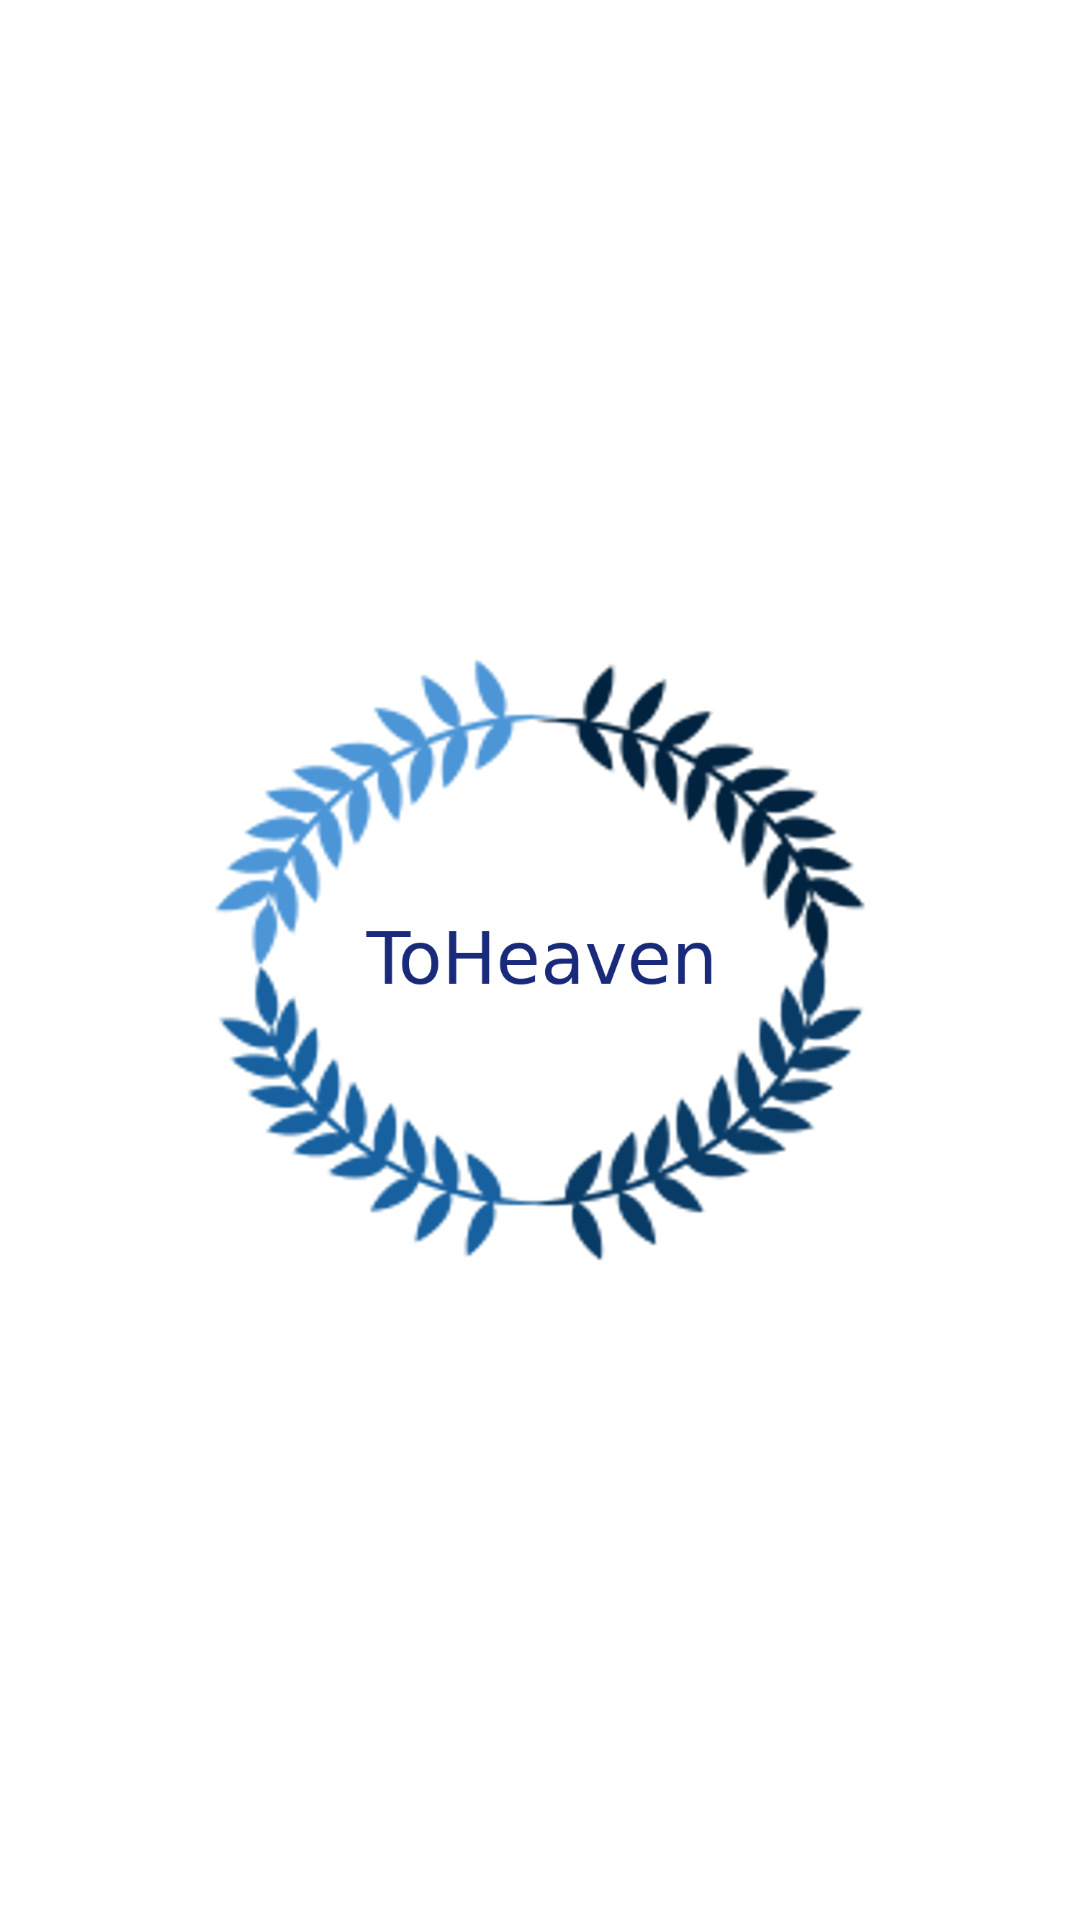

Layout XML and referenced resources for this Android screen:
<!-- AndroidManifest.xml: application theme AppTheme -->
<!-- res/layout/activity_splash.xml -->
<?xml version="1.0" encoding="utf-8"?>
<RelativeLayout xmlns:android="http://schemas.android.com/apk/res/android"
    android:layout_width="match_parent"
    android:layout_height="match_parent"
    android:background="#ffffff" >

    <ImageView
        android:id="@+id/imgLogo"
        android:layout_width="match_parent"
        android:layout_height="match_parent"
        android:layout_centerInParent="true"
        android:layout_marginStart="60dp"
        android:layout_marginTop="60dp"
        android:layout_marginEnd="60dp"
        android:layout_marginBottom="60dp"
        android:src="@drawable/ic_app" />
    <TextView
        android:layout_width="wrap_content"
        android:layout_height="wrap_content"
        android:layout_gravity="center"
        android:textColor="@color/menuBlack"
        android:layout_centerInParent="true"
        android:layout_below="@+id/imgLogo"
        android:textStyle="bold"
        android:textSize="18dp"
        android:visibility="gone"
        android:text="ToHeaven"/>

</RelativeLayout>
<!-- resources referenced by this layout -->
<resources>
  <color name="menuBlack">#37474f</color>
  <!-- drawable ic_app: png bitmap (drawable, 296120 bytes) -->
  <style name="AppTheme" parent="Theme.AppCompat.Light.NoActionBar">
          
          <item name="colorPrimary">#fdc008</item>
          <item name="colorPrimaryDark">@color/colorPrimaryDark</item>
          <item name="colorAccent">@color/colorAccent</item>
      </style>
  <color name="colorPrimaryDark">#4F8FFF</color>
  <color name="colorAccent">#A9A9A9</color>
</resources>
